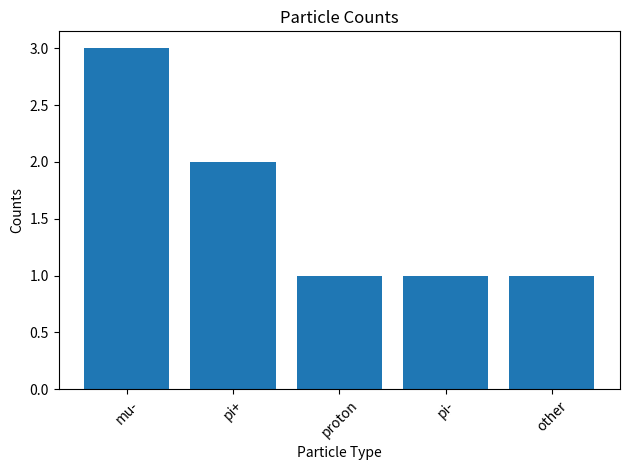

Python code for this plot:
import matplotlib.pyplot as plt
import numpy as np

data = [-13, 13, -13, 221, 221, -221, 2212, 320]

particle_dict = {
    13: 'mu-',
    -13: 'mu-',
    221: 'pi+',
    -221: 'pi-',
    2212: 'proton',
    # Add more particle entries as needed
}

# Convert numerical values to labels using the particle_dict
labels = [particle_dict.get(p, 'other') for p in data]

# Count occurrences of each label
unique_labels, label_counts = np.unique(labels, return_counts=True)

# Sort labels and counts in descending order
sorted_indices = np.argsort(label_counts)[::-1]
unique_labels = unique_labels[sorted_indices]
label_counts = label_counts[sorted_indices]

# Create figure and axes
fig, ax = plt.subplots()

# Plot the bar chart
ax.bar(unique_labels, label_counts)

# Set x-axis labels
ax.set_xticks(range(len(unique_labels)))
ax.set_xticklabels(unique_labels, rotation=45)

# Set labels for the chart
ax.set_xlabel('Particle Type')
ax.set_ylabel('Counts')
ax.set_title('Particle Counts')

# Show the plot
plt.tight_layout()
plt.savefig('tmp.png')
